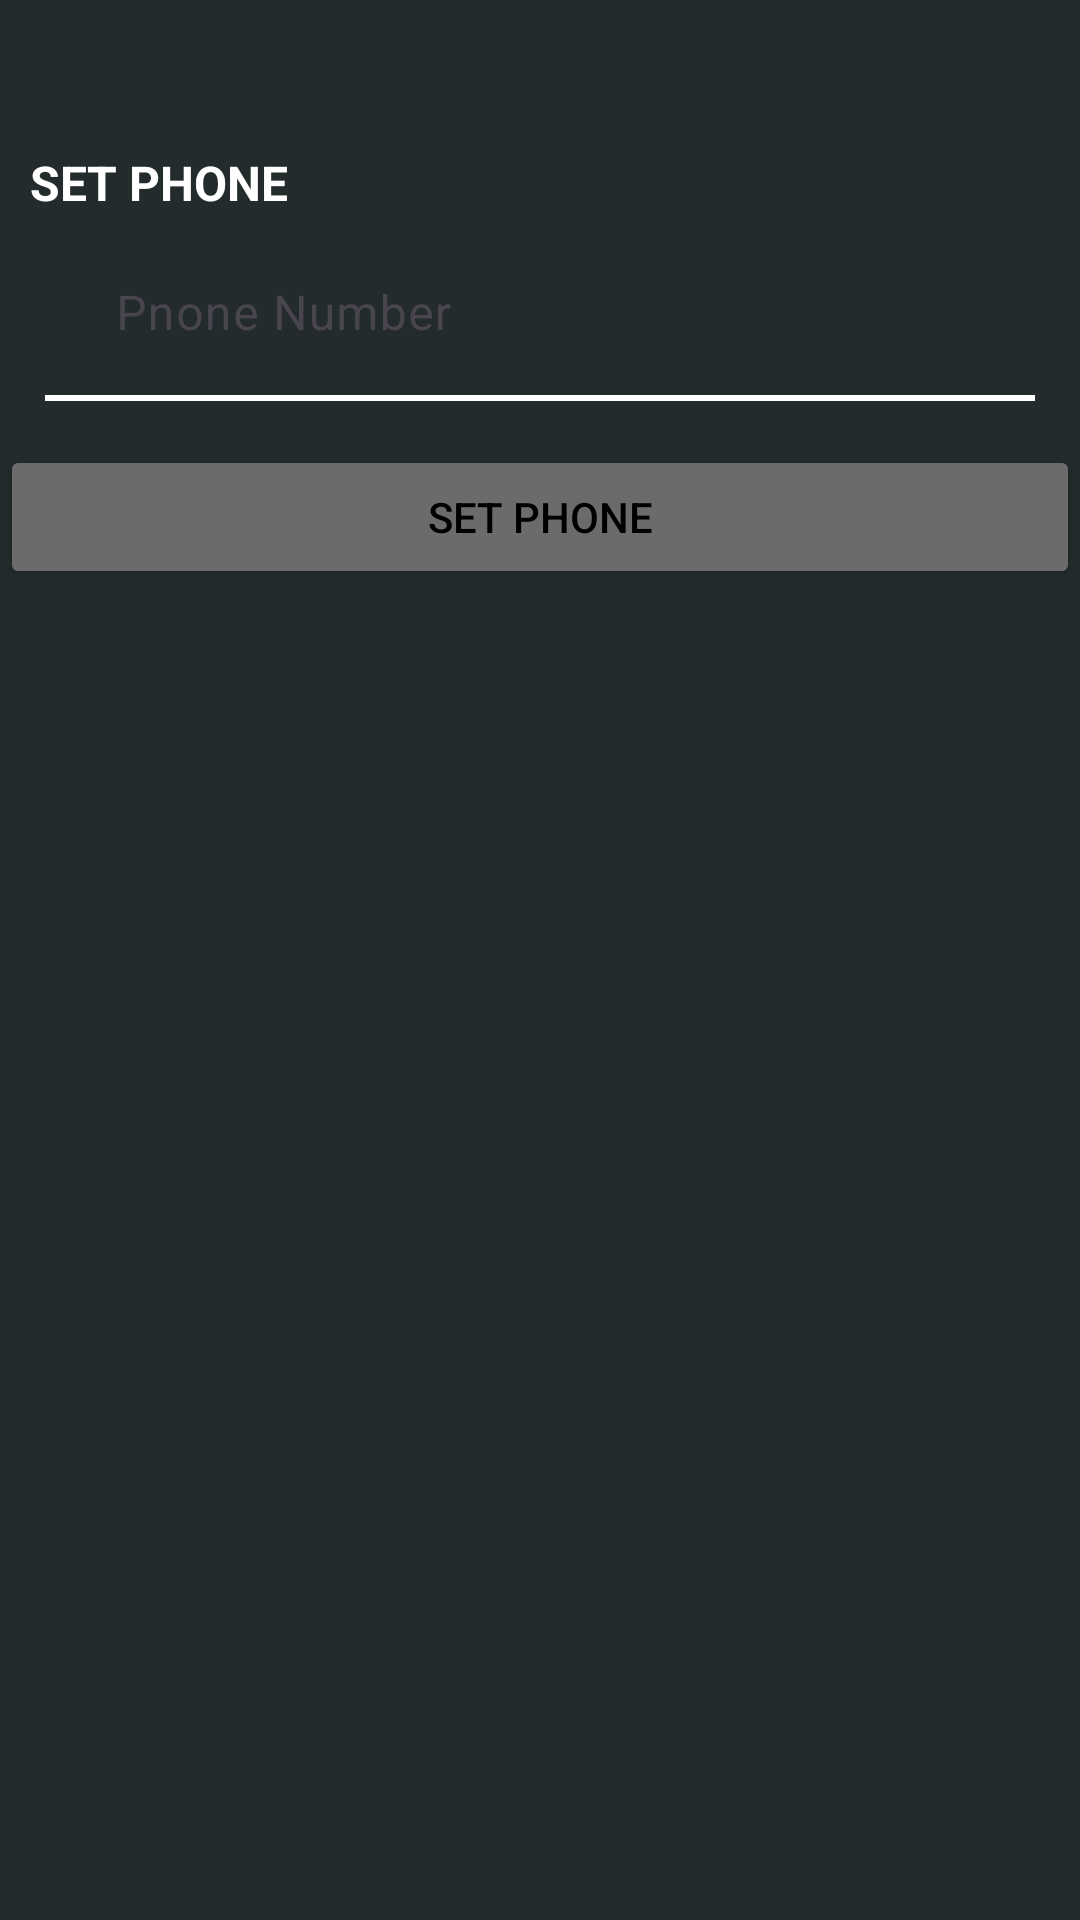

This screen was rendered from an Android layout file. Write that file and the resources it references.
<!-- AndroidManifest.xml: application theme Theme.Autotalk -->
<!-- res/layout/fragment_set_phone.xml -->
<?xml version="1.0" encoding="utf-8"?>
<LinearLayout xmlns:android="http://schemas.android.com/apk/res/android"
    xmlns:app="http://schemas.android.com/apk/res-auto"
    xmlns:tools="http://schemas.android.com/tools"
    android:layout_width="match_parent"
    android:layout_height="match_parent"
    android:orientation="vertical"
    android:background="@color/background">
    <TextView
        android:layout_width="match_parent"
        android:layout_height="wrap_content"
        android:layout_marginStart="10dp"
        android:layout_marginTop="50dp"
        android:layout_marginEnd="30dp"
        android:gravity="left"
        android:text="SET PHONE"
        android:textColor="@color/white"
        android:textSize="16sp"
        tools:ignore="MissingConstraints"
        android:textStyle="bold"/>

    <LinearLayout
        android:layout_width="match_parent"
        android:layout_height="wrap_content"
        android:gravity="center"
        android:orientation="vertical"
        tools:ignore="MissingConstraints">
        <LinearLayout
            android:layout_width="match_parent"
            android:layout_height="wrap_content"
            android:gravity="center"
            android:orientation="vertical"
            tools:ignore="MissingConstraints">

            <com.google.android.material.textfield.TextInputLayout
                android:id="@+id/registerPhone"
                android:layout_width="wrap_content"
                android:layout_height="60dp"
                android:hint="     Pnone Number"
                app:boxStrokeWidth="0dp"
                app:boxStrokeWidthFocused="0dp"
                app:boxStrokeColor="#FFF"
                android:gravity="center"
                app:startIconDrawable="@drawable/ic_email"
                android:layout_gravity="left">
                <com.google.android.material.textfield.TextInputEditText
                    android:layout_width="250dp"
                    android:layout_height="wrap_content"
                    android:backgroundTint="@color/transparent"
                    android:textColor="@color/white"/>

            </com.google.android.material.textfield.TextInputLayout>

            <View
                android:layout_width="match_parent"
                android:layout_height="2dp"
                android:layout_marginStart="15dp"
                android:layout_marginEnd="15dp"
                android:background="@color/white"/>
            <TextView
                android:layout_width="match_parent"
                android:layout_height="wrap_content"
                android:layout_marginStart="30dp"
                android:layout_marginTop="1dp"
                android:layout_marginEnd="30dp"
                android:gravity="center"
                android:textColor="#808080"
                android:textSize="10sp"
                tools:ignore="MissingConstraints" />
        </LinearLayout>
        <Button
            android:id="@+id/button_set_phone"
            android:layout_width="match_parent"
            android:layout_height="wrap_content"
            android:text="Set Phone"
            app:backgroundTint="@color/button"
            android:textColor="@color/black"/>

    </LinearLayout>
</LinearLayout>
<!-- resources referenced by this layout -->
<resources>
  <color name="background">#242B2D</color>
  <color name="black">#FF000000</color>
  <color name="button">#6B6B6B</color>
  <color name="transparent">#00000000</color>
  <color name="white">#FFFFFFFF</color>
  <style name="Theme.Autotalk" parent="Base.Theme.Autotalk" />
  <style name="Base.Theme.Autotalk" parent="Theme.Material3.DayNight.NoActionBar">
          
          
      </style>
</resources>
